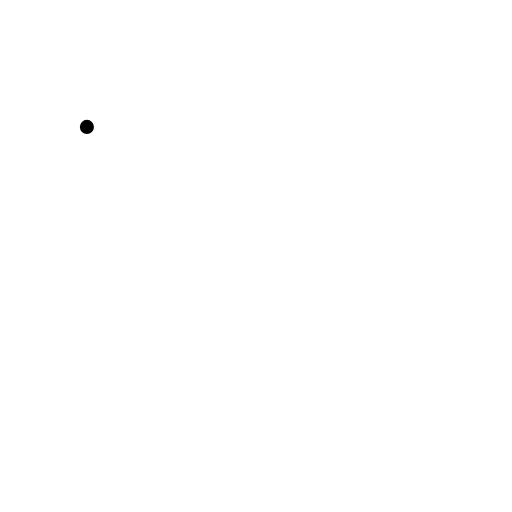
t = 0.00 s
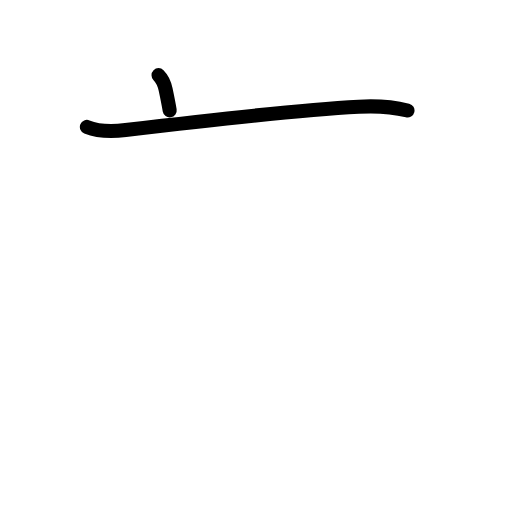
t = 1.63 s
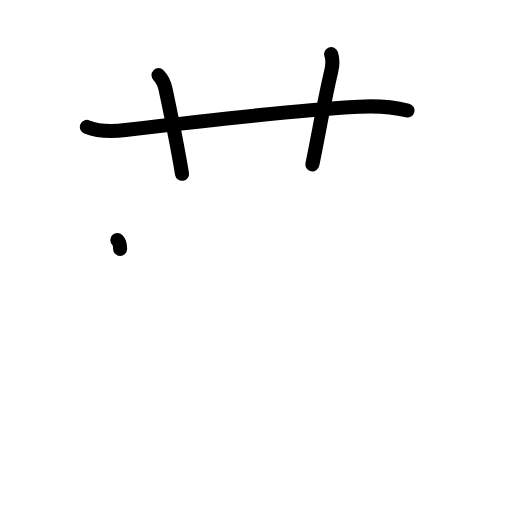
t = 3.25 s
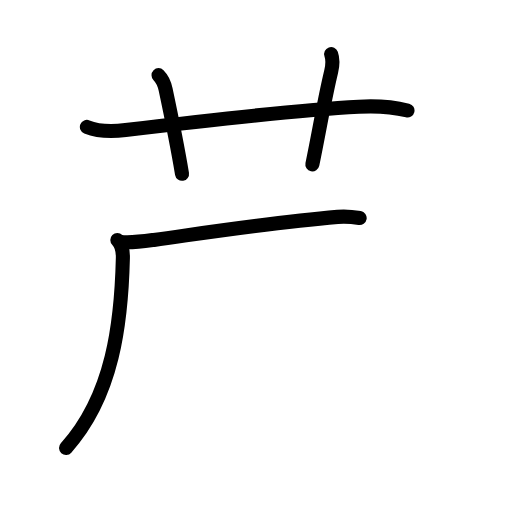
t = 4.83 s
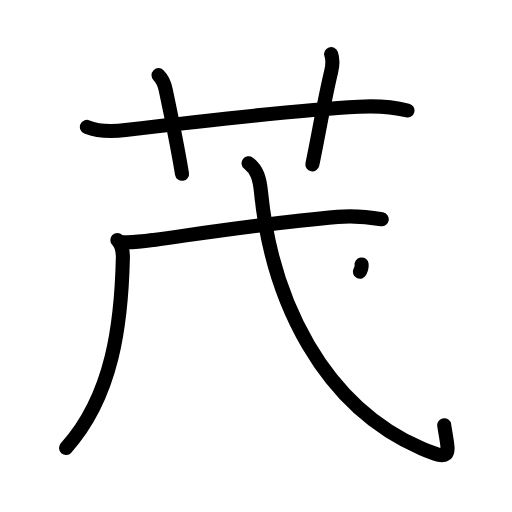
t = 6.25 s
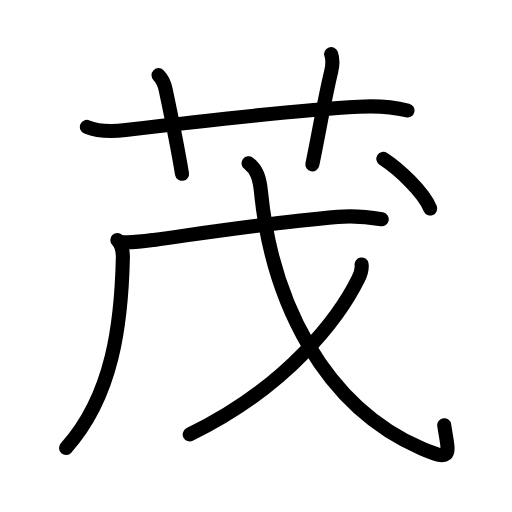
t = 8.00 s

The animated SVG that drew these frames (rendered in a browser with its animation timeline set to each time). Animation: 25 SMIL elements (animate=25); one cycle of 8.00 s.

<?xml version="1.0" encoding="UTF-8"?>
<!--
AniKanjiVG is licensed by CC-BY-SA Paul C. Sommerhoff (https://bitbucket.org/sommerhoff/anikanjivg).
AniKanjiVG uses KanjiVG which is licensed by CC-BY-SA Ulrich Apel (http://kanjivg.tagaini.net).
See also http://creativecommons.org/licenses/by-sa/3.0/
-->
<svg xmlns:kvg='http://kanjivg.tagaini.net' xmlns='http://www.w3.org/2000/svg' width='109' height='109' viewBox='0 0 109 109' style='fill:none;stroke:#000000;stroke-width:3;stroke-linecap:round;stroke-linejoin:round;' id="kvg:kanji_08302"><g id="kvg:08302" kvg:element="茂"><g id="kvg:08302-g1" kvg:element="艹" kvg:variant="true" kvg:original="艸" kvg:position="top" kvg:radical="general"><path id="kvg:08302-s1" kvg:type="㇐" d="M18.5,27.02c2.4,0.97,5.72,0.96,8.24,0.66c13.13-1.56,35.49-4.17,49.64-4.96c3.42-0.19,7.03-0.02,10.37,0.8"><animate attributeName="d" begin="0.0s" dur="0.3333333333333333s" from="M18.5,27.02C18.5,27.02,18.5,27.02,18.5,27.02" to="M18.5,27.02c2.4,0.97,5.72,0.96,8.24,0.66" />
<animate attributeName="d" begin="0.3333333333333333s" dur="0.3333333333333333s" from="M18.5,27.02c2.4,0.97,5.72,0.96,8.24,0.66c0,0,0,0,0,0,0" to="M18.5,27.02c2.4,0.97,5.72,0.96,8.24,0.66c13.13-1.56,35.49-4.17,49.64-4.96" />
<animate attributeName="d" begin="0.6666666666666666s" dur="0.3333333333333333s" from="M18.5,27.02c2.4,0.97,5.72,0.96,8.24,0.66c13.13-1.56,35.49-4.17,49.64-4.96c0,0,0,0,0,0,0" to="M18.5,27.02c2.4,0.97,5.72,0.96,8.24,0.66c13.13-1.56,35.49-4.17,49.64-4.96c3.42-0.19,7.03-0.02,10.37,0.8" />
</path>
<path id="kvg:08302-s2" kvg:type="㇑a" d="M33.75,16c0.94,0.94,1.31,2.12,1.5,3c1.75,8.25,3,15,3.5,18"><animate attributeName="d" begin="1.0s" dur="0.5s" from="M33.75,16C33.75,16,33.75,16,33.75,16" to="M33.75,16c0.94,0.94,1.31,2.12,1.5,3" />
<animate attributeName="d" begin="1.5s" dur="0.5s" from="M33.75,16c0.94,0.94,1.31,2.12,1.5,3c0,0,0,0,0,0,0" to="M33.75,16c0.94,0.94,1.31,2.12,1.5,3c1.75,8.25,3,15,3.5,18" />
<animate attributeName="d" begin="0s" dur="1.0s" from="M-100,-100" to="M-100,-100" />
</path>
<path id="kvg:08302-s3" kvg:type="㇑a" d="M70.5,11.5c0.42,1.18,0.35,2.27,0,3.75C69,21.5,68,27.75,66.5,35"><animate attributeName="d" begin="2.0s" dur="0.5s" from="M70.5,11.5C70.5,11.5,70.5,11.5,70.5,11.5" to="M70.5,11.5c0.42,1.18,0.35,2.27,0,3.75" />
<animate attributeName="d" begin="2.5s" dur="0.5s" from="M70.5,11.5c0.42,1.18,0.35,2.27,0,3.75c0,0,0,0,0,0,0" to="M70.5,11.5c0.42,1.18,0.35,2.27,0,3.75C69,21.5,68,27.75,66.5,35" />
<animate attributeName="d" begin="0s" dur="2.0s" from="M-100,-100" to="M-100,-100" />
</path>
</g>
<g id="kvg:08302-g2" kvg:element="戊" kvg:position="bottom" kvg:phon="戊"><g id="kvg:08302-g3" kvg:element="丿"><g id="kvg:08302-g4" kvg:element="厂" kvg:part="1"><path id="kvg:08302-s4" kvg:type="㇒" d="M24.98,51.08c0.97,0.97,1.21,2.36,1.18,3.83c-0.32,13.63-2.03,29.22-12.1,40.45"><animate attributeName="d" begin="3.0s" dur="0.5s" from="M24.98,51.08C24.98,51.08,24.98,51.08,24.98,51.08" to="M24.98,51.08c0.97,0.97,1.21,2.36,1.18,3.83" />
<animate attributeName="d" begin="3.5s" dur="0.5s" from="M24.98,51.08c0.97,0.97,1.21,2.36,1.18,3.83c0,0,0,0,0,0,0" to="M24.98,51.08c0.97,0.97,1.21,2.36,1.18,3.83c-0.32,13.63-2.03,29.22-12.1,40.45" />
<animate attributeName="d" begin="0s" dur="3.0s" from="M-100,-100" to="M-100,-100" />
</path>
</g>
</g>
<g id="kvg:08302-g5" kvg:element="戈"><g id="kvg:08302-g6" kvg:element="弋" kvg:part="1"><g id="kvg:08302-g7" kvg:element="厂" kvg:part="2"><path id="kvg:08302-s5" kvg:type="㇐" d="M25.75,51.53c2.33,0.22,4.7-0.13,7-0.45c12.98-1.81,25.13-3.71,39.13-4.91c3.27-0.28,6.03-0.07,9.39,0.51"><animate attributeName="d" begin="4.0s" dur="0.3333333333333333s" from="M25.75,51.53C25.75,51.53,25.75,51.53,25.75,51.53" to="M25.75,51.53c2.33,0.22,4.7-0.13,7-0.45" />
<animate attributeName="d" begin="4.333333333333333s" dur="0.3333333333333333s" from="M25.75,51.53c2.33,0.22,4.7-0.13,7-0.45c0,0,0,0,0,0,0" to="M25.75,51.53c2.33,0.22,4.7-0.13,7-0.45c12.98-1.81,25.13-3.71,39.13-4.91" />
<animate attributeName="d" begin="4.666666666666667s" dur="0.3333333333333333s" from="M25.75,51.53c2.33,0.22,4.7-0.13,7-0.45c12.98-1.81,25.13-3.71,39.13-4.91c0,0,0,0,0,0,0" to="M25.75,51.53c2.33,0.22,4.7-0.13,7-0.45c12.98-1.81,25.13-3.71,39.13-4.91c3.27-0.28,6.03-0.07,9.39,0.51" />
<animate attributeName="d" begin="0s" dur="4.0s" from="M-100,-100" to="M-100,-100" />
</path>
</g>
<path id="kvg:08302-s6" kvg:type="㇂" d="M52.92,34.75c1.79,1.37,2.36,3.24,2.65,6.19c2.29,23.05,13.19,45.43,34.21,54.55c6.95,3.01,5.68,1.09,4.79-4.97"><animate attributeName="d" begin="5.0s" dur="0.3333333333333333s" from="M52.92,34.75C52.92,34.75,52.92,34.75,52.92,34.75" to="M52.92,34.75c1.79,1.37,2.36,3.24,2.65,6.19" />
<animate attributeName="d" begin="5.333333333333333s" dur="0.3333333333333333s" from="M52.92,34.75c1.79,1.37,2.36,3.24,2.65,6.19c0,0,0,0,0,0,0" to="M52.92,34.75c1.79,1.37,2.36,3.24,2.65,6.19c2.29,23.05,13.19,45.43,34.21,54.55" />
<animate attributeName="d" begin="5.666666666666667s" dur="0.3333333333333333s" from="M52.92,34.75c1.79,1.37,2.36,3.24,2.65,6.19c2.29,23.05,13.19,45.43,34.21,54.55c0,0,0,0,0,0,0" to="M52.92,34.75c1.79,1.37,2.36,3.24,2.65,6.19c2.29,23.05,13.19,45.43,34.21,54.55c6.95,3.01,5.68,1.09,4.79-4.97" />
<animate attributeName="d" begin="0s" dur="5.0s" from="M-100,-100" to="M-100,-100" />
</path>
</g>
<g id="kvg:08302-g8" kvg:element="丿"><path id="kvg:08302-s7" kvg:type="㇒" d="M76.98,56.3c0.11,0.83-0.15,1.95-0.72,3.09C72.5,67,61.75,82.12,40.39,92.49"><animate attributeName="d" begin="6.0s" dur="0.5s" from="M76.98,56.3C76.98,56.3,76.98,56.3,76.98,56.3" to="M76.98,56.3c0.11,0.83-0.15,1.95-0.72,3.09" />
<animate attributeName="d" begin="6.5s" dur="0.5s" from="M76.98,56.3c0.11,0.83-0.15,1.95-0.72,3.09c0,0,0,0,0,0,0" to="M76.98,56.3c0.11,0.83-0.15,1.95-0.72,3.09C72.5,67,61.75,82.12,40.39,92.49" />
<animate attributeName="d" begin="0s" dur="6.0s" from="M-100,-100" to="M-100,-100" />
</path>
</g>
<g id="kvg:08302-g9" kvg:element="弋" kvg:part="2"><g id="kvg:08302-g10" kvg:element="丶"><path id="kvg:08302-s8" kvg:type="㇔" d="M81.61,33.82c3.26,2.11,8.46,6.94,9.98,10.56"><animate attributeName="d" begin="7.0s" dur="1.0s" from="M81.61,33.82C81.61,33.82,81.61,33.82,81.61,33.82" to="M81.61,33.82c3.26,2.11,8.46,6.94,9.98,10.56" />
<animate attributeName="d" begin="0s" dur="7.0s" from="M-100,-100" to="M-100,-100" />
</path>
</g>
</g>
</g>
</g>
</g>
</svg>
